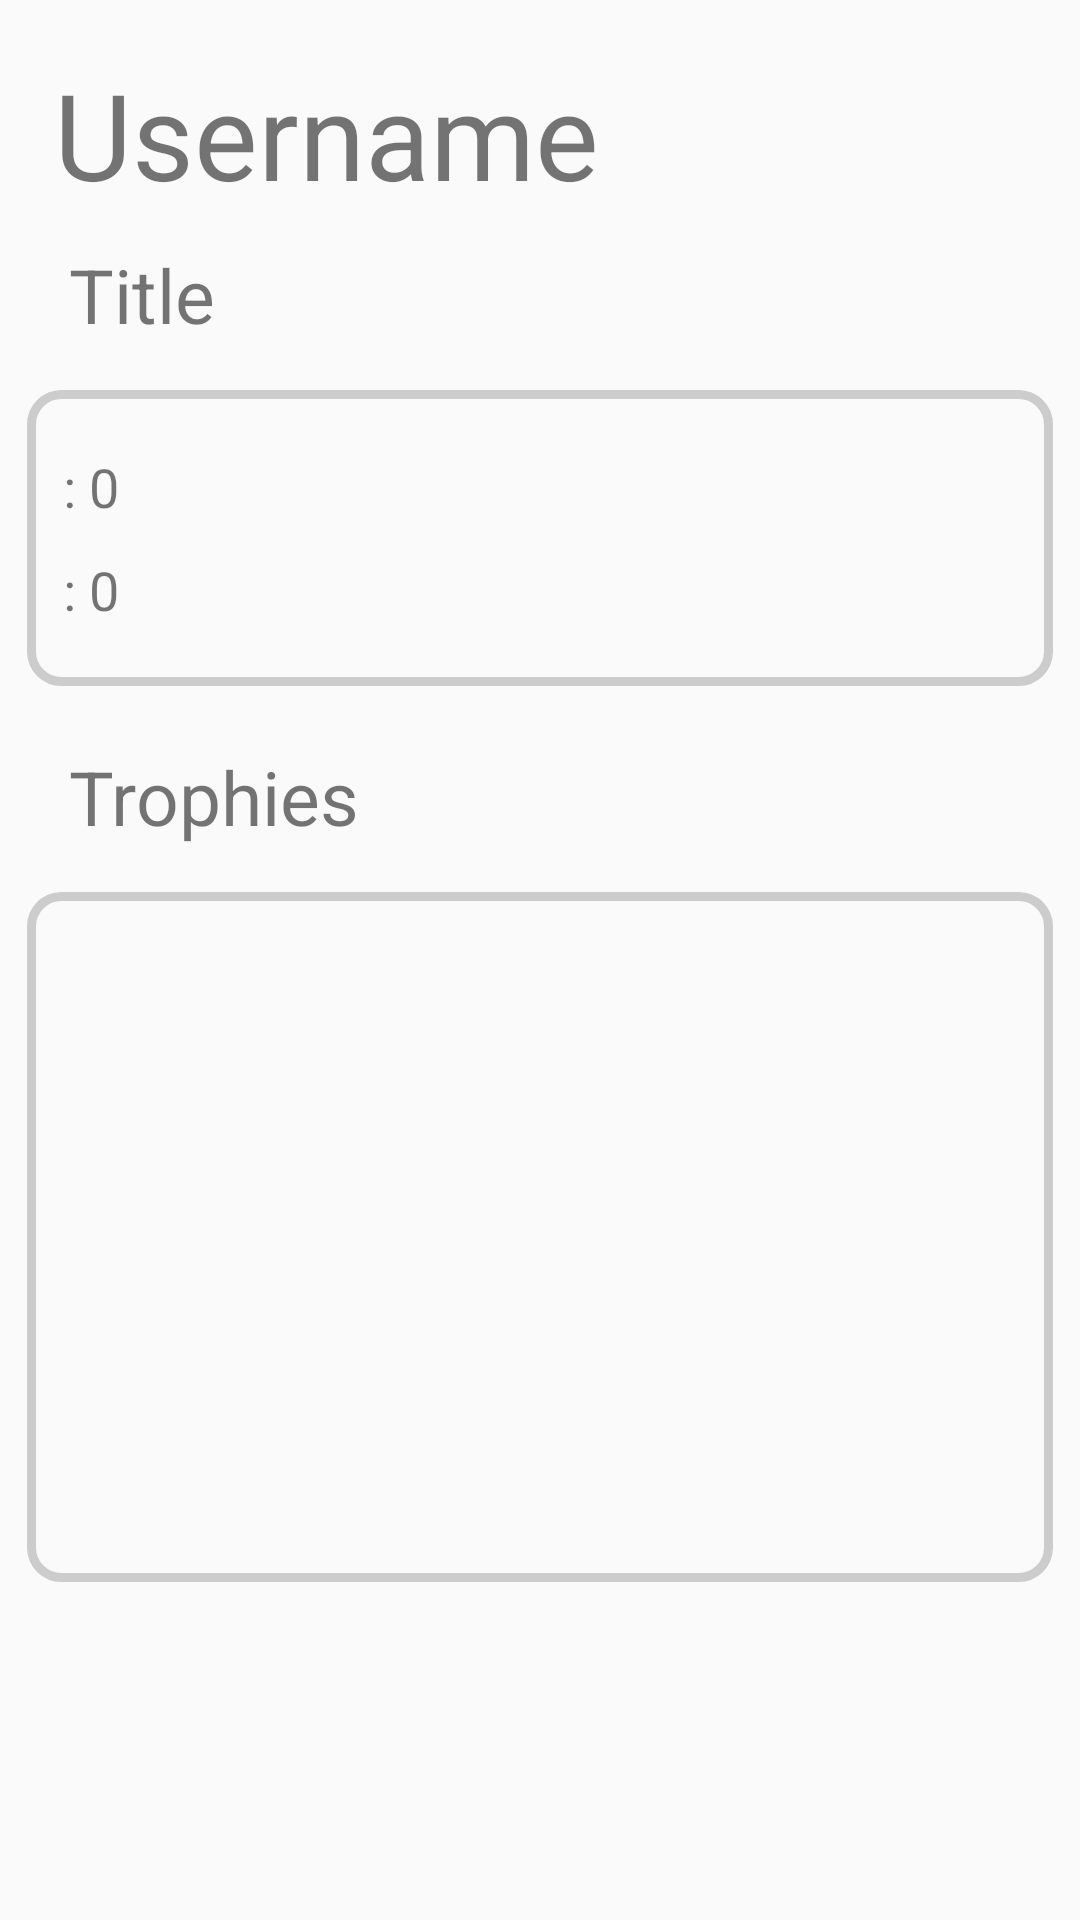

Write the Android layout XML for this screen, with the resource values it uses.
<!-- AndroidManifest.xml: application theme AppTheme -->
<!-- res/layout/activity_profile.xml -->
<?xml version="1.0" encoding="utf-8"?>
<RelativeLayout xmlns:android="http://schemas.android.com/apk/res/android"
    xmlns:tools="http://schemas.android.com/tools"
    android:layout_width="match_parent"
    android:layout_height="match_parent"
    tools:context="me.andrewhanselee.stayproductive.profile">

    <TextView
        android:id="@+id/username"
        android:layout_width="wrap_content"
        android:layout_height="wrap_content"
        android:layout_alignParentStart="true"
        android:layout_alignParentTop="true"
        android:layout_marginStart="18dp"
        android:layout_marginTop="18dp"
        android:text="Username"
        android:textSize="40dp"/>

    <TextView
        android:id="@+id/title_rank"
        android:layout_width="wrap_content"
        android:layout_height="wrap_content"
        android:text="Title"
        android:textSize="25dp"
        android:layout_marginTop="10dp"
        android:layout_marginLeft="5dp"
        android:layout_marginBottom="15dp"
        android:layout_below="@+id/username"
        android:layout_alignStart="@+id/username" />

    <android.support.v7.widget.LinearLayoutCompat
        android:layout_width="match_parent"
        android:layout_height="wrap_content"
        android:id="@+id/detail_info"
        android:layout_below="@+id/title_rank"
        android:orientation="vertical"
        android:layout_marginLeft="9dp"
        android:layout_marginRight="9dp"
        android:background="@drawable/border"
        android:layout_alignParentStart="true">

        <TextView
            android:id="@+id/num_complete"
            android:layout_width="wrap_content"
            android:layout_height="wrap_content"
            android:layout_marginTop="10dp"
            android:layout_marginLeft="5dp"
            android:text=": 0"
            android:textSize="18dp"
            android:layout_below="@+id/textView"
            android:layout_alignStart="@+id/textView" />

        <TextView
            android:id="@+id/num_fail"
            android:layout_width="wrap_content"
            android:layout_height="wrap_content"
            android:textSize="18dp"
            android:layout_marginTop="10dp"
            android:layout_marginBottom="10dp"
            android:layout_marginLeft="5dp"
            android:text=": 0"
            android:layout_below="@+id/num_complete"
            android:layout_alignStart="@+id/num_complete" />

    </android.support.v7.widget.LinearLayoutCompat>

    <TextView
        android:layout_width="wrap_content"
        android:layout_height="wrap_content"
        android:layout_marginTop="20dp"
        android:layout_marginLeft="5dp"
        android:layout_marginRight="5dp"
        android:id="@+id/trophy"
        android:text="Trophies"
        android:textSize="25dp"
        android:layout_below="@+id/detail_info"
        android:layout_alignStart="@+id/username" />

    <GridView
        android:layout_width="match_parent"
        android:layout_height="230dp"
        android:id="@+id/trophy_grid"
        android:layout_marginTop="15dp"
        android:layout_marginLeft="9dp"
        android:layout_marginRight="9dp"
        android:layout_below="@+id/trophy"
        android:background="@drawable/border"
        android:numColumns="4">

    </GridView>


</RelativeLayout>
<!-- resources referenced by this layout -->
<resources>
  <!-- drawable border (drawable) -->
  <?xml version="1.0" encoding="UTF-8"?>
  <shape xmlns:android="http://schemas.android.com/apk/res/android" android:shape="rectangle">
          <corners android:radius="10dp"/>
          <padding android:left="7dp" android:right="10dp" android:top="10dp" android:bottom="10dp"/>
          <stroke android:width="3dp" android:color="#CCCCCC"/>
  </shape>
  <style name="AppTheme" parent="Theme.AppCompat.Light.DarkActionBar">
          
          <item name="colorPrimary">@color/colorPrimary</item>
          <item name="colorPrimaryDark">@android:color/holo_blue_dark</item>
          <item name="colorAccent">@android:color/holo_blue_bright</item>
          <item name="windowActionBar">false</item>
          <item name="windowNoTitle">true</item>
      </style>
  <color name="colorPrimary">#FFFFFF</color>
</resources>
